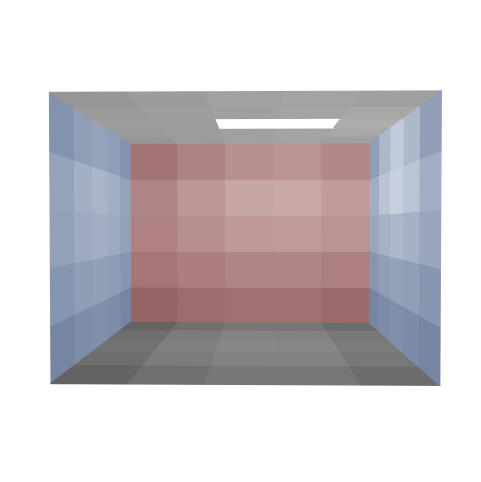

Write Python code to recreate this figure.
import numpy as np
import scipy.sparse.linalg as spla
import scipy.stats
import time
import matplotlib as mpl
import matplotlib.pyplot as plt
from mpl_toolkits.mplot3d import Axes3D, axes3d
from mpl_toolkits.mplot3d.art3d import Poly3DCollection

# For printing, set precision and suppress scientific notation
np.set_printoptions(precision=4, suppress=True)

# Mosaic resolution
n = 5

# Integration quadrature parameter
qn = 3

# Construct centerpoints of the mosaic tiles (patches),
# d denotes the length of the side of a patch
d = 2/n
tmp = [-1-d/2 + i*d for i in range(1,n+1)]

# Centerpoint coordinate matrices
Xmat = np.zeros((n**2, 6))
Ymat = np.zeros((n**2, 6))
Zmat = np.zeros((n**2, 6))

# Construct the centerpoints for all the tiles in all the six walls

# The back wall (0)
X, Z = np.meshgrid(tmp, tmp)
Xmat[:,0] = np.concatenate(np.transpose(X)).flat
Zmat[:,0] = np.concatenate(np.transpose(Z)).flat
Ymat[:,0] = np.ones(n**2)

# Roof (1)
X, Y = np.meshgrid(tmp, tmp)
Xmat[:,1] = np.concatenate(np.transpose(X)).flat
Ymat[:,1] = np.concatenate(np.transpose(Y)).flat
Zmat[:,1] = np.ones(n**2)

# Floor (2)
Xmat[:,2] = np.concatenate(np.transpose(X)).flat
Ymat[:,2] = np.concatenate(np.transpose(Y)).flat
Zmat[:,2] = -np.ones(n**2)

# Right-hand-side wall (3)
Y, Z = np.meshgrid(tmp, tmp)
Ymat[:,3] = np.concatenate(np.transpose(Y)).flat
Zmat[:,3] = np.concatenate(np.transpose(Z)).flat
Xmat[:,3] = np.ones(n**2)

# Left-hand-side wall (4)
Ymat[:,4] = np.concatenate(np.transpose(Y)).flat
Zmat[:,4] = np.concatenate(np.transpose(Z)).flat
Xmat[:,4] = -np.ones(n**2)

# Front wall (5)
X, Z = np.meshgrid(tmp, tmp)
Xmat[:,5] = np.concatenate(np.transpose(X)).flat
Zmat[:,5] = np.concatenate(np.transpose(Z)).flat
Ymat[:,5] = -np.ones(n**2)

# Formula for view factor between square-shaped pixels sharing an edge.
# From Cohen & Wallace: Radiosity and realistic image synthesis
# (Academic Press Professional 1993), Figure 4.4
atan = np.arctan
shared_edge_F = (2 * atan(1) - np.sqrt(2) * atan(1/np.sqrt(2) )+ .25 * np.log(3/4)) / np.pi

# Quadrature points and weights for integrating over a square 
# of size d x d centered at the origin
tt = [i/qn*d - .5*d/qn - d/2 for i in range (1,qn+1)] 
q1, q2 = np.meshgrid(tt, tt)
qw = (d/qn) ** 4 # Area of quadrature pixel, squared, serves as the weight

# Form the geometrical view factor matrix F.
# See http://en.wikipedia.org/wiki/View_factor for details of computation.

# Initialize the matrix
F = np.zeros((6*n**2, 6*n**2))

epsilon = 10 ** -8

start = time.time()

# Calculate the view factors
for e1 in range(6):
    for e2 in range(e1, 6):
        if e1 == e2:
            continue

        cos_i_idx = None
        cos_j_idx = None
        for i in range(0, n*n):
            for j in range(0, n*n):
                # Centerpoint of the current pixel in the back wall
                pi = [Xmat[i, e1], Ymat[i, e1], Zmat[i, e1]]
                # Centerpoint of the current pixel in the other
                pj = [Xmat[j, e2], Ymat[j, e2], Zmat[j, e2]]
                # Distance between the points
                difvec0 = [i-j for i, j in zip(pi, pj)]
                r0 = np.linalg.norm(difvec0)

                # Check if the two pixels share an edge
                if r0 < np.sqrt(2) * d/2 + epsilon: # Edge shared
                    # Calculate element of F analytically
                    F[e1 * n**2 + i, e2 * n**2 + j] = shared_edge_F
                else: # Edge not shared: integrate for F using quadrature
                    # Initalize matrix of integrand values at quadrature points
                    intgndmat = np.zeros((qn**2, qn**2))
                    # Double loop over four-dimensional quadrature
                    for k in range(0, qn**2):
                        for l in range(0, qn**2):
                            # Quadrature point in the back wall pixel
                            qpi = pi[:]
                            # Roof (1) & floor (2), z constant, indices 0 and 1
                            # Left wall (3) & right wall (4), x constant, indices 1 and 2
                            # Front (5) & back (0), y constant, indices 0 and 2
                            i11 = 0
                            i12 = 1
                            if e1 > 2 and e1 < 5:
                                i11 = 1
                                i12 = 2
                            if e1 > 4 or e1 < 1:
                                i12 = 2
                            qpi[i11] += q1[k%qn][k//qn]
                            qpi[i12] += q2[k%qn][k//qn]
                            # Quadrature point in the other pixel
                            qpj = pj[:]
                            i1 = 0
                            i2 = 1
                            if e2 > 2 and e2 < 5:
                                i1 = 1
                                i2 = 2
                            if e2 > 4:
                                i2 = 2
                            qpj[i1] += q1[l%qn][l//qn]
                            qpj[i2] += q2[l%qn][l//qn]
                            # Vector connecting the quadrature points
                            difvec = [qpi[i]-qpj[i] for i in range(0, len(qpi))]
                            r = np.linalg.norm(difvec)
                            tmp2 = difvec / r # Unit direction vector
                            # Pick the correct angles
                            if cos_i_idx is None and cos_j_idx is None:
                                if tmp2[0] == 0:
                                    if tmp2[1] == 0:
                                        cos_i_idx = 2
                                        cos_j_idx = 2
                                    else:
                                        cos_i_idx = 1
                                        if tmp2[2] == 0:
                                            cos_j_idx = 1
                                        else:
                                            cos_j_idx = 2
                                elif tmp2[1] == 0:
                                    cos_i_idx = 0
                                    if tmp2[2] == 0:
                                        cos_j_idx = 0
                                    else:
                                        cos_j_idx = 2
                                elif tmp2[2] == 0:
                                    cos_i_idx = 0
                                    cos_j_idx = 1
                                else:
                                    cos_i_idx = 0
                                    cos_j_idx = 1
                            cos_i = abs(tmp2[cos_i_idx])
                            cos_j = abs(tmp2[cos_j_idx])
                            # Evaluate integrand
                            intgndmat[k, l] = np.dot(cos_i, cos_j) / (np.pi * r**2)

                    # Calculate element of F
                    viewfactor = qw * sum(sum(intgndmat)) / d**2
                    F[e1 * n**2 + i, e2 * n**2 + j] = viewfactor

print("Geometric view factors done")

end = time.time()
print("View factors calculated in", end-start, "seconds")
# Use symmetry to finish the construction of F.
# F is symmetric since all the pixels in our model have equal size.

F = F + np.transpose(F)

# Check the matrix f, the row sums should all be one
print("Check values: all should ideally be one")
print(sum(F))


# Adjust the dark shades. Colors darker than the threshold will become
# black, so increasing the threshold will darken the image. 
threshold = 0.05

# Sigmoid correction for optimal gray levels. Increasing betapar1 will
# darken the image, especially the shadows. Increasing betapar2 will
# lighten the image, especially highlights. 
betapar1 = 1
betapar2 = 20

# Construct the color vector (B-vector) using the radiosity lighting model.

# Construct the right hand side Evec of the radiosity equation. Evec
# describes the contribution of emitted light in the scene. For example,
# each pixel belonging to a lamp in the virtual space causes a positive
# element in Evec.
Evec = np.zeros((6 * n**2, 1))
indvec = np.tile(0, len(Evec))
np.power(Xmat[:,1]-0.3, 2)
tempXmat = np.power(Xmat[:,1]-0.3, 2)
tempYMat = np.power(Ymat[:,1], 2)
val = np.sqrt(tempXmat + tempYMat)

# Ceiling lamp
for i in range(0, n**2):
  indvec[n**2 + i] = val[i] < 0.3

for i in range(0, len(indvec)):
  if indvec[i]:
    Evec[i] = 1

print("Right-hand-side constructed")

# The parameter rho adjusts the surface material (how much incoming light
# is reflected away from a patch, 0<rho<=1)
rho = 0.9 * np.ones((6 * n**2, 1))
for i in range(0, n**2):
  rho[n**2 + i] = 1 # Bright ceiling
  rho[2 * n**2 + i] = 0.7; # Dark floor

# Solve for color vector.
print("Solving radiosity equation...")
start = time.time()
colorvec_orig = spla.gmres(np.eye(6 * n**2) - np.tile(rho, [1, 6 * n**2]) * F, Evec)[0]
end = time.time()
print("Radiosity equation solved in", end-start, "seconds")


# Produce a still image of the scene

# Adjust the dark shades and normalize the values of the color vector 
# between 0 and 1.
colorvec = [i - threshold for i in colorvec_orig]
colorvec = [max(0, i) for i in colorvec]
colorvec = colorvec / max(colorvec)

# Sigmoid correction for optimal gray levels.
colorvec = scipy.stats.beta.cdf(colorvec, betapar1, betapar2)


# Construct color matrix 
colorvecR = list(colorvec)
colorvecR[0:n**2] = np.power(colorvecR[0:n**2],0.8) # Back wall
for i in range(0, n**2):
  colorvecR[3 * n**2 + i] = np.power(colorvecR[3 * n**2 + i], 1.2) # Right wall
for i in range(0, n**2):
  colorvecR[4 * n**2 + i] = np.power(colorvecR[4 * n**2 + i], 1.2) # Left wall

colorvecG = list(colorvec)
colorvecG[0:n**2] = np.power(colorvecG[0:n**2], 1.4) # Back wall

colorvecB = list(colorvec)
colorvecB[0:n**2] = np.power(colorvecB[0:n**2], 1.4) # Back wall
for i in range(0, n**2):
  colorvecB[3 * n**2 + i] = np.power(colorvecB[3 * n**2 + i], 0.7) # Right wall
for i in range(0, n**2):
  colorvecB[4 * n**2 + i] = np.power(colorvecB[4 * n**2 + i], 0.7) # Left wall

colormat = [colorvecR[:], colorvecG[:], colorvecB[:]]

# Create plot
fig = plt.figure(figsize=(6, 6), dpi=100)
ax = fig.add_subplot(projection='3d')

# Draw all the walls consisting of n x n little squares (pixels).
# Pick the gray value of each square from the illumination vector
# calculated by the radiosity method above
colorind = 0

# The back wall
for i in range(0, n**2):
  x = [Xmat[i,0] + d/2, Xmat[i,0] + d/2, Xmat[i,0] - d/2, Xmat[i,0] - d/2]
  y = [Ymat[i,0], Ymat[i,0], Ymat[i,0], Ymat[i,0]]
  z = [Zmat[i,0] - d/2, Zmat[i,0] + d/2, Zmat[i,0] + d/2, Zmat[i,0] - d/2]
  verts = [list(zip(x,y,z))]
  pc = Poly3DCollection(verts)
  color = (colormat[0][colorind], colormat[1][colorind], colormat[2][colorind])
  pc.set_facecolor(color)
  pc.set_edgecolor(color)
  ax.add_collection3d(pc)
  colorind += 1

# Roof
for i in range(0, n**2):
  x = [Xmat[i,1] + d/2, Xmat[i,1] + d/2, Xmat[i,1] - d/2, Xmat[i,1] - d/2]
  y = [Ymat[i,1] - d/2, Ymat[i,1] + d/2, Ymat[i,1] + d/2, Ymat[i,1] - d/2]
  z = [Zmat[i,1], Zmat[i,1], Zmat[i,1], Zmat[i,1]]
  verts = [list(zip(x,y,z))]
  pc = Poly3DCollection(verts)
  color = (colormat[0][colorind], colormat[1][colorind], colormat[2][colorind])
  pc.set_facecolor(color)
  pc.set_edgecolor(color)
  ax.add_collection3d(pc)
  colorind += 1

# Floor
for i in range(0, n**2):
  x = [Xmat[i,2] + d/2, Xmat[i,2] + d/2, Xmat[i,2] - d/2, Xmat[i,2] - d/2]
  y = [Ymat[i,2] - d/2, Ymat[i,2] + d/2, Ymat[i,2] + d/2, Ymat[i,2] - d/2]
  z = [Zmat[i,2], Zmat[i,2], Zmat[i,2], Zmat[i,2]]
  verts = [list(zip(x,y,z))]
  pc = Poly3DCollection(verts)
  color = (colormat[0][colorind], colormat[1][colorind], colormat[2][colorind])
  pc.set_facecolor(color)
  pc.set_edgecolor(color)
  ax.add_collection3d(pc)
  colorind += 1

# Right-hand-side wall
for i in range(0, n**2):
  x = [Xmat[i,3], Xmat[i,3], Xmat[i,3], Xmat[i,3]]
  y = [Ymat[i,3] + d/2, Ymat[i,3] + d/2, Ymat[i,3] - d/2, Ymat[i,3] - d/2]
  z = [Zmat[i,3] - d/2, Zmat[i,3] + d/2, Zmat[i,3] + d/2, Zmat[i,3] - d/2]
  verts = [list(zip(x,y,z))]
  pc = Poly3DCollection(verts)
  color = (colormat[0][colorind], colormat[1][colorind], colormat[2][colorind])
  pc.set_facecolor(color)
  pc.set_edgecolor(color)
  ax.add_collection3d(pc)
  colorind += 1

# Left-hand-side wall
for i in range(0, n**2):
  x = [Xmat[i,4], Xmat[i,4], Xmat[i,4], Xmat[i,4]]
  y = [Ymat[i,4] + d/2, Ymat[i,4] + d/2, Ymat[i,4] - d/2, Ymat[i,4] - d/2]
  z = [Zmat[i,4] - d/2, Zmat[i,4] + d/2, Zmat[i,4] + d/2, Zmat[i,4] - d/2]
  verts = [list(zip(x,y,z))]
  pc = Poly3DCollection(verts)
  color = (colormat[0][colorind], colormat[1][colorind], colormat[2][colorind])
  pc.set_facecolor(color)
  pc.set_edgecolor(color)
  ax.add_collection3d(pc)
  colorind += 1

# Set coordinate limits
plt.xlim([-1, 1])
plt.ylim([-1, 1])
ax.set_zlim(-1,1)

# Set the view angle
ax.set_proj_type('persp', 0.25) # Not available in matplotlib < 3.6
ax.view_init(elev=1, azim=-89)

plt.axis('off')

plt.show()